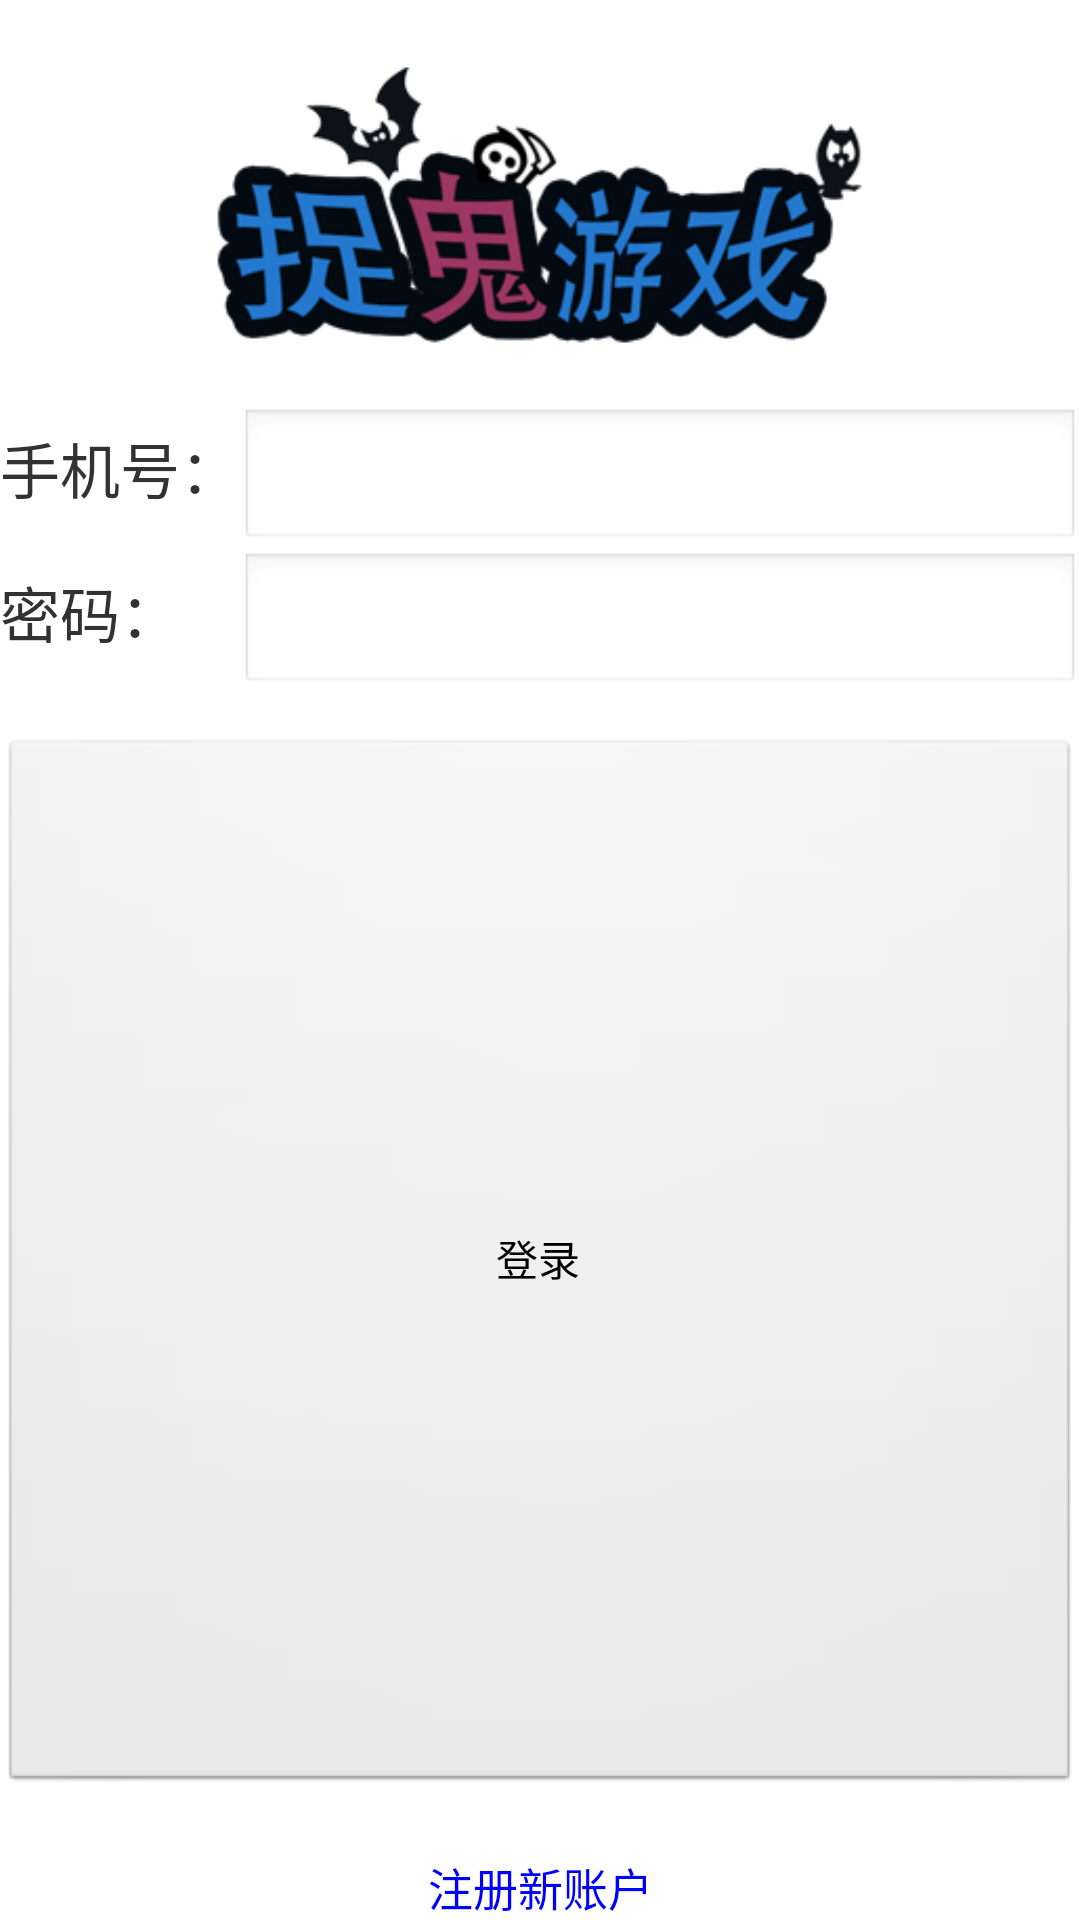

Here is an Android app screen rendered from its layout file. Give the layout XML and the strings, colors and styles it references.
<!-- AndroidManifest.xml: application theme AppTheme -->
<!-- res/layout/activity_login.xml -->
<?xml version="1.0" encoding="utf-8"?>
<TableLayout xmlns:android="http://schemas.android.com/apk/res/android"
    android:layout_width="fill_parent"
    android:layout_height="wrap_content"
    android:orientation="vertical" >

    
    <TextView
        android:layout_width="fill_parent"
        android:layout_height="wrap_content"
        />
    
    <ImageView
        android:layout_width="181dp"
        android:layout_height="107dp"
        android:contentDescription="@string/string_hint"
        android:scaleType="fitCenter"
        android:layout_marginBottom="10sp"
        android:src="@drawable/logo" />
    
    <TableRow>

        <TextView
            android:layout_width="wrap_content"
            android:layout_height="wrap_content"
            android:text="@string/text_phone"
            android:textSize="20sp" />

        <EditText
            android:id="@+id/phone"
            android:layout_width="wrap_content"
            android:layout_height="wrap_content"
            android:layout_weight="1.0"
            android:inputType="phone"
            android:maxLength="15" >
        </EditText>
    </TableRow>

    <TableRow>

        <TextView
            android:layout_width="wrap_content"
            android:layout_height="wrap_content"
            android:text="@string/text_passwd"
            android:textSize="20sp" />

        <EditText
            android:id="@+id/passwd"
            android:layout_width="wrap_content"
            android:layout_height="wrap_content"
            android:layout_weight="1.0"
            android:inputType="textPassword"
            android:maxLength="32" >
        </EditText>
    </TableRow>

    <Button
        android:id="@+id/login"
        android:layout_width="wrap_content"
        android:layout_height="wrap_content"
        android:layout_weight="0.5"
        android:text="@string/text_login"
        android:layout_marginTop="14sp" />

    <TextView
        android:id="@+id/register"
        android:layout_width="wrap_content"
        android:layout_height="wrap_content"
        android:text="@string/text_register_1"
        android:textSize="15sp"
        android:textColor="@color/link"
        android:gravity="center"
        android:layout_marginTop="20sp"/>

</TableLayout>
<!-- resources referenced by this layout -->
<resources>
  <color name="link">#ff0000ff</color>
  <!-- drawable logo: png bitmap (drawable, 195742 bytes) -->
  <string name="string_hint">Hint</string>
  <string name="text_login">登录</string>
  <string name="text_passwd">密码：</string>
  <string name="text_phone">手机号：</string>
  <string name="text_register_1">注册新账户</string>
  <style name="AppTheme" parent="AppBaseTheme">
          
      </style>
  <style name="AppBaseTheme" parent="android:Theme.Light">
          
      </style>
</resources>
